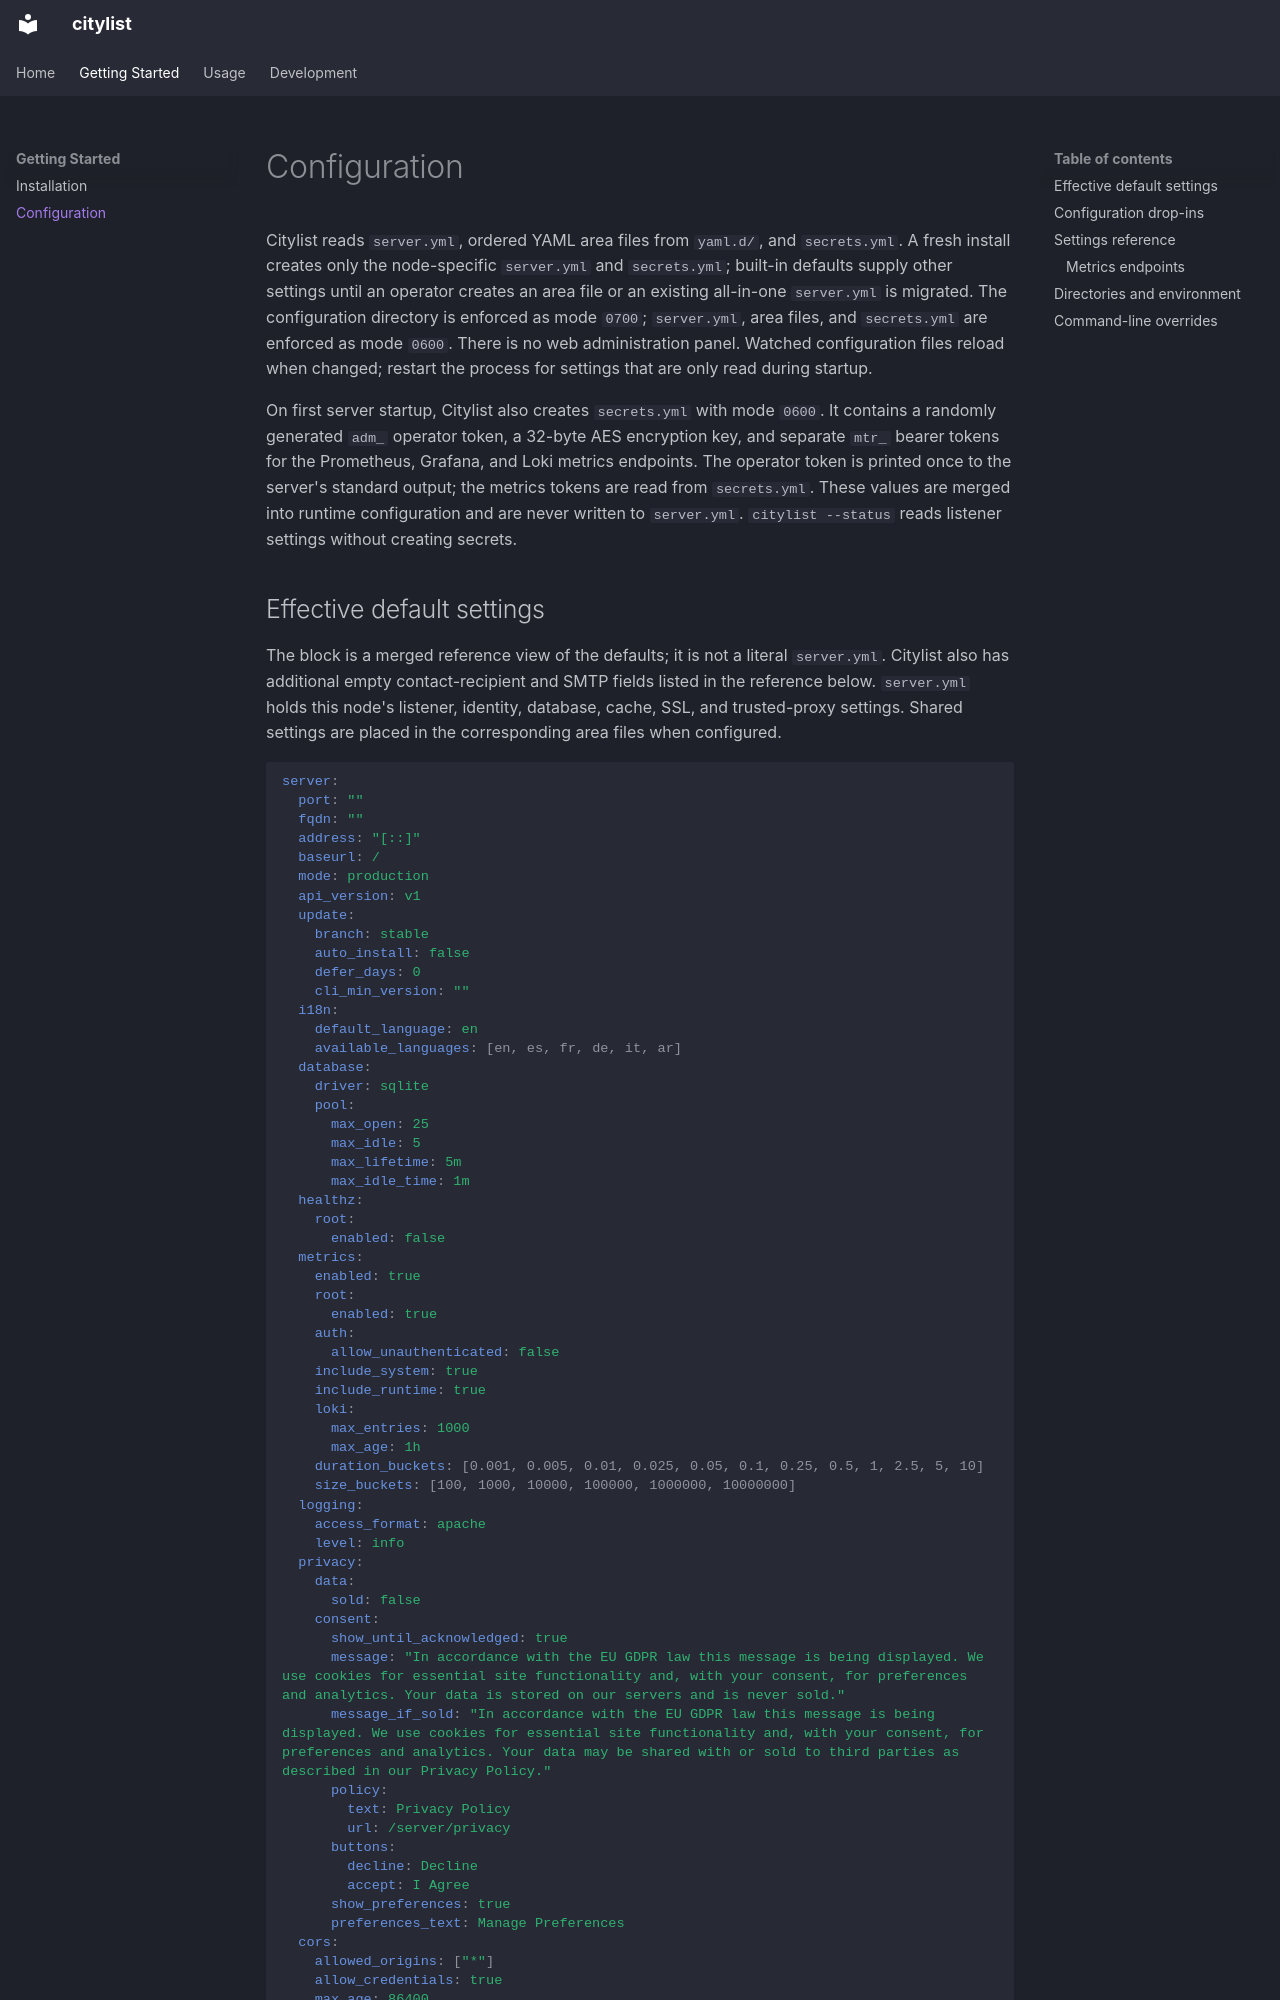

repository: apimgr/citylist · page: configuration/index.html · generator: mkdocs

# Configuration

Citylist reads `server.yml`, ordered YAML area files from `yaml.d/`, and `secrets.yml`. A fresh install creates only the node-specific `server.yml` and `secrets.yml`; built-in defaults supply other settings until an operator creates an area file or an existing all-in-one `server.yml` is migrated. The configuration directory is enforced as mode `0700`; `server.yml`, area files, and `secrets.yml` are enforced as mode `0600`. There is no web administration panel. Watched configuration files reload when changed; restart the process for settings that are only read during startup.

On first server startup, Citylist also creates `secrets.yml` with mode `0600`. It contains a randomly generated `adm_` operator token, a 32-byte AES encryption key, and separate `mtr_` bearer tokens for the Prometheus, Grafana, and Loki metrics endpoints. The operator token is printed once to the server's standard output; the metrics tokens are read from `secrets.yml`. These values are merged into runtime configuration and are never written to `server.yml`. `citylist --status` reads listener settings without creating secrets.
